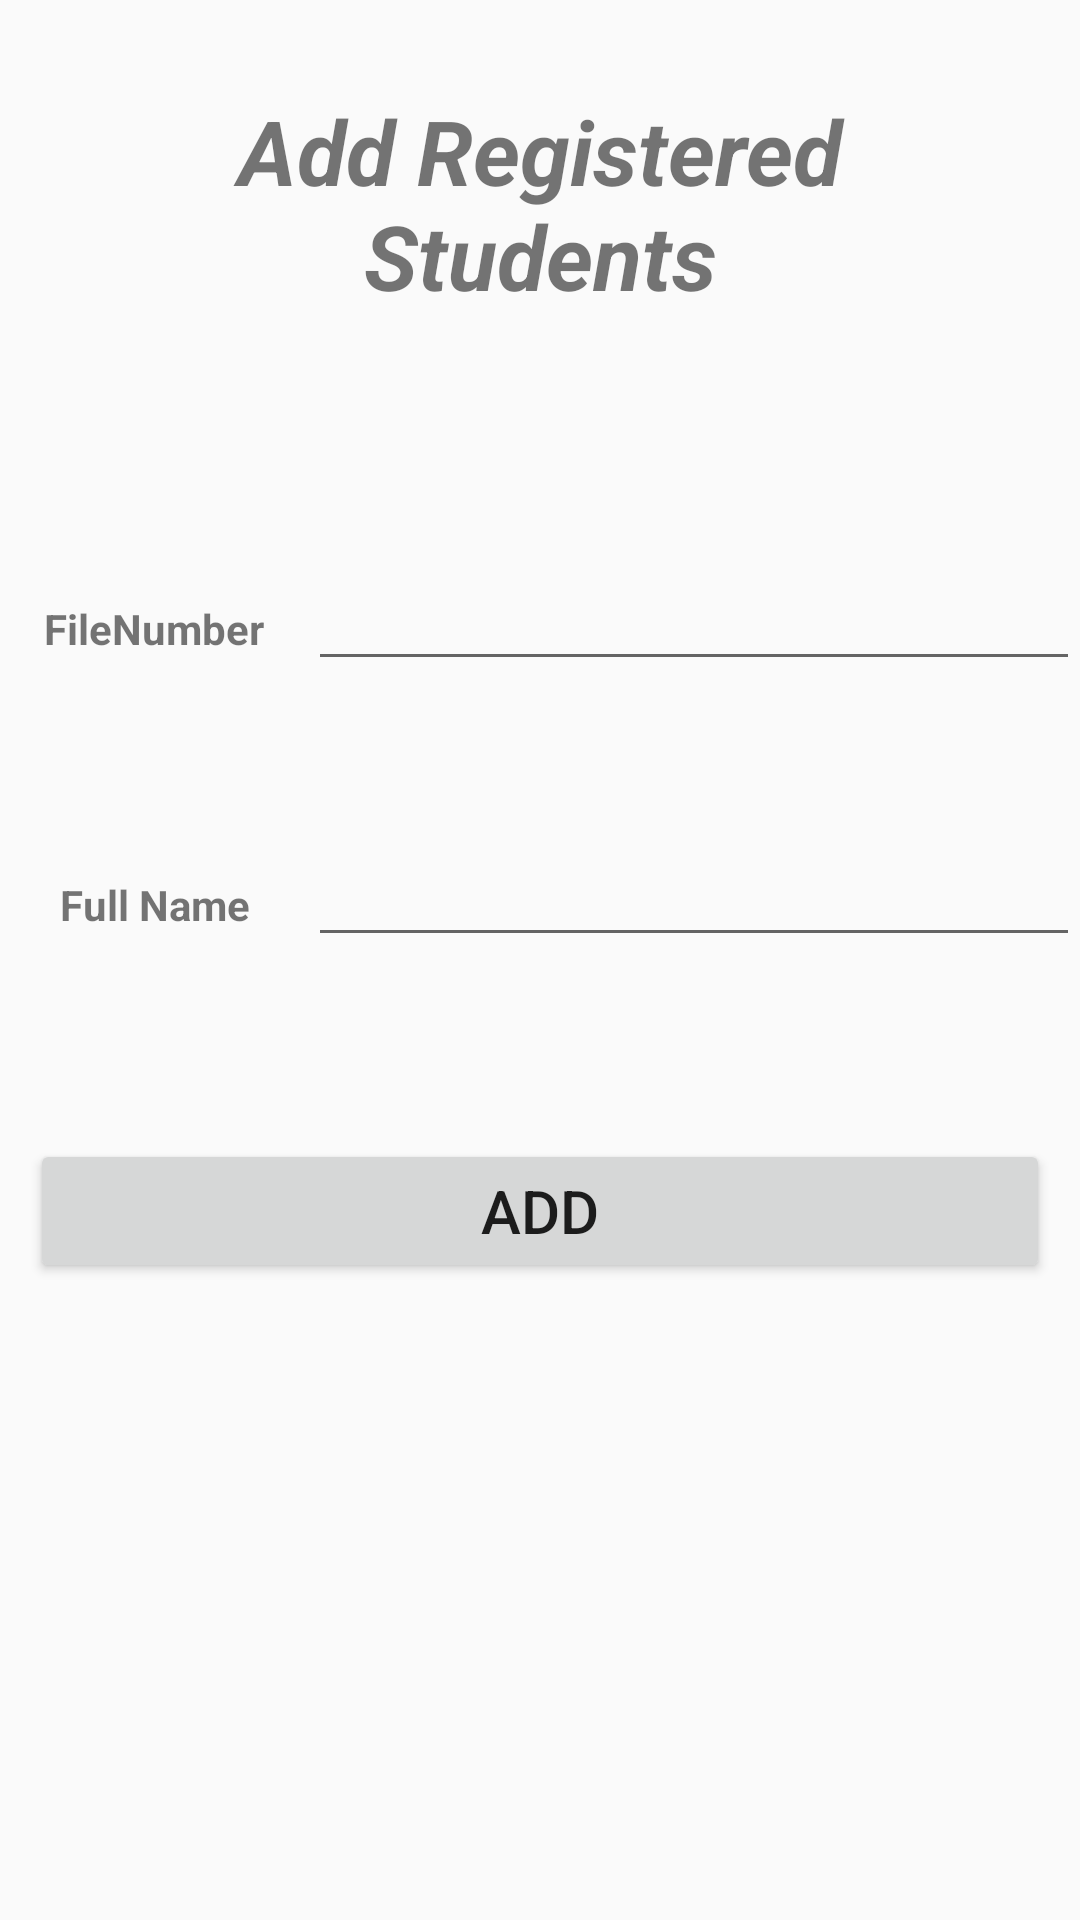

Write the Android layout XML for this screen, with the resource values it uses.
<!-- AndroidManifest.xml: application theme AppTheme -->
<!-- res/layout/activity_main.xml -->
<?xml version="1.0" encoding="utf-8"?>

<LinearLayout xmlns:android="http://schemas.android.com/apk/res/android"
    xmlns:tools="http://schemas.android.com/tools"
    android:layout_width="match_parent"
    android:layout_height="match_parent"
    android:orientation="vertical"
    android:weightSum="20"
    tools:context=".view.MainActivity">

    <TextView
        android:layout_width="match_parent"
        android:layout_height="wrap_content"
        android:layout_margin="30sp"
        android:layout_weight="2"
        android:gravity="center_horizontal"
        android:text="Add Registered Students"
        android:textAlignment="center"
        android:textSize="30sp"
        android:textStyle="bold|italic" />

    <LinearLayout
        android:layout_width="match_parent"
        android:layout_height="0dp"
        android:layout_weight="12"
        android:orientation="vertical"
        android:weightSum="30">

        <LinearLayout
            android:layout_width="match_parent"
            android:layout_height="wrap_content"
            android:layout_weight="10"
            android:orientation="horizontal">

            <TextView
                android:layout_width="0dp"
                android:layout_height="wrap_content"
                android:layout_weight="2"
                android:gravity="center_horizontal"
                android:text="FileNumber"
                android:textAlignment="center"
                android:textStyle="bold" />

            <EditText
                android:id="@+id/id_student_reg"
                android:layout_width="0dp"
                android:layout_height="wrap_content"
                android:layout_weight="5"
                android:ems="15"
                android:inputType="number"
                android:maxLines="1"
                android:gravity="center_horizontal"
                android:text=""
                android:textAlignment="center" />

        </LinearLayout>

        <LinearLayout
            android:layout_width="match_parent"
            android:layout_height="wrap_content"
            android:layout_weight="10"
            android:orientation="horizontal">

            <TextView
                android:layout_width="0px"
                android:layout_height="wrap_content"
                android:layout_weight="2"
                android:gravity="center_horizontal"
                android:text="Full Name"
                android:textAlignment="center"
                android:textStyle="bold" />

            <EditText
                android:id="@+id/full_name_student_reg"
                android:layout_width="0px"
                android:ems="15"
                android:maxLines="1"
                android:inputType="textPersonName"
                android:layout_height="wrap_content"
                android:layout_weight="5" />

        </LinearLayout>

        <LinearLayout
            android:layout_width="match_parent"
            android:layout_height="wrap_content"
            android:layout_weight="10"
            android:orientation="horizontal">

            <Button
                android:id="@+id/add_student_reg"
                android:layout_width="0px"
                android:layout_height="wrap_content"
                android:layout_margin="10sp"
                android:layout_weight="1"
                android:onClick="addStd"
                android:text="Add"
                android:textSize="20sp" />

        </LinearLayout>
    </LinearLayout>

</LinearLayout>
<!-- resources referenced by this layout -->
<resources>
  <style name="AppTheme" parent="Theme.AppCompat.Light.NoActionBar">
           Customize your theme here.
  
          <item name="colorPrimary">@color/colorPrimary</item>
          <item name="colorPrimaryDark">@color/colorPrimaryDark</item>
          <item name="colorAccent">@color/colorAccent</item>
      </style>
  <color name="colorPrimary">#008577</color>
  <color name="colorPrimaryDark">#00574B</color>
  <color name="colorAccent">#03DAC5</color>
</resources>
